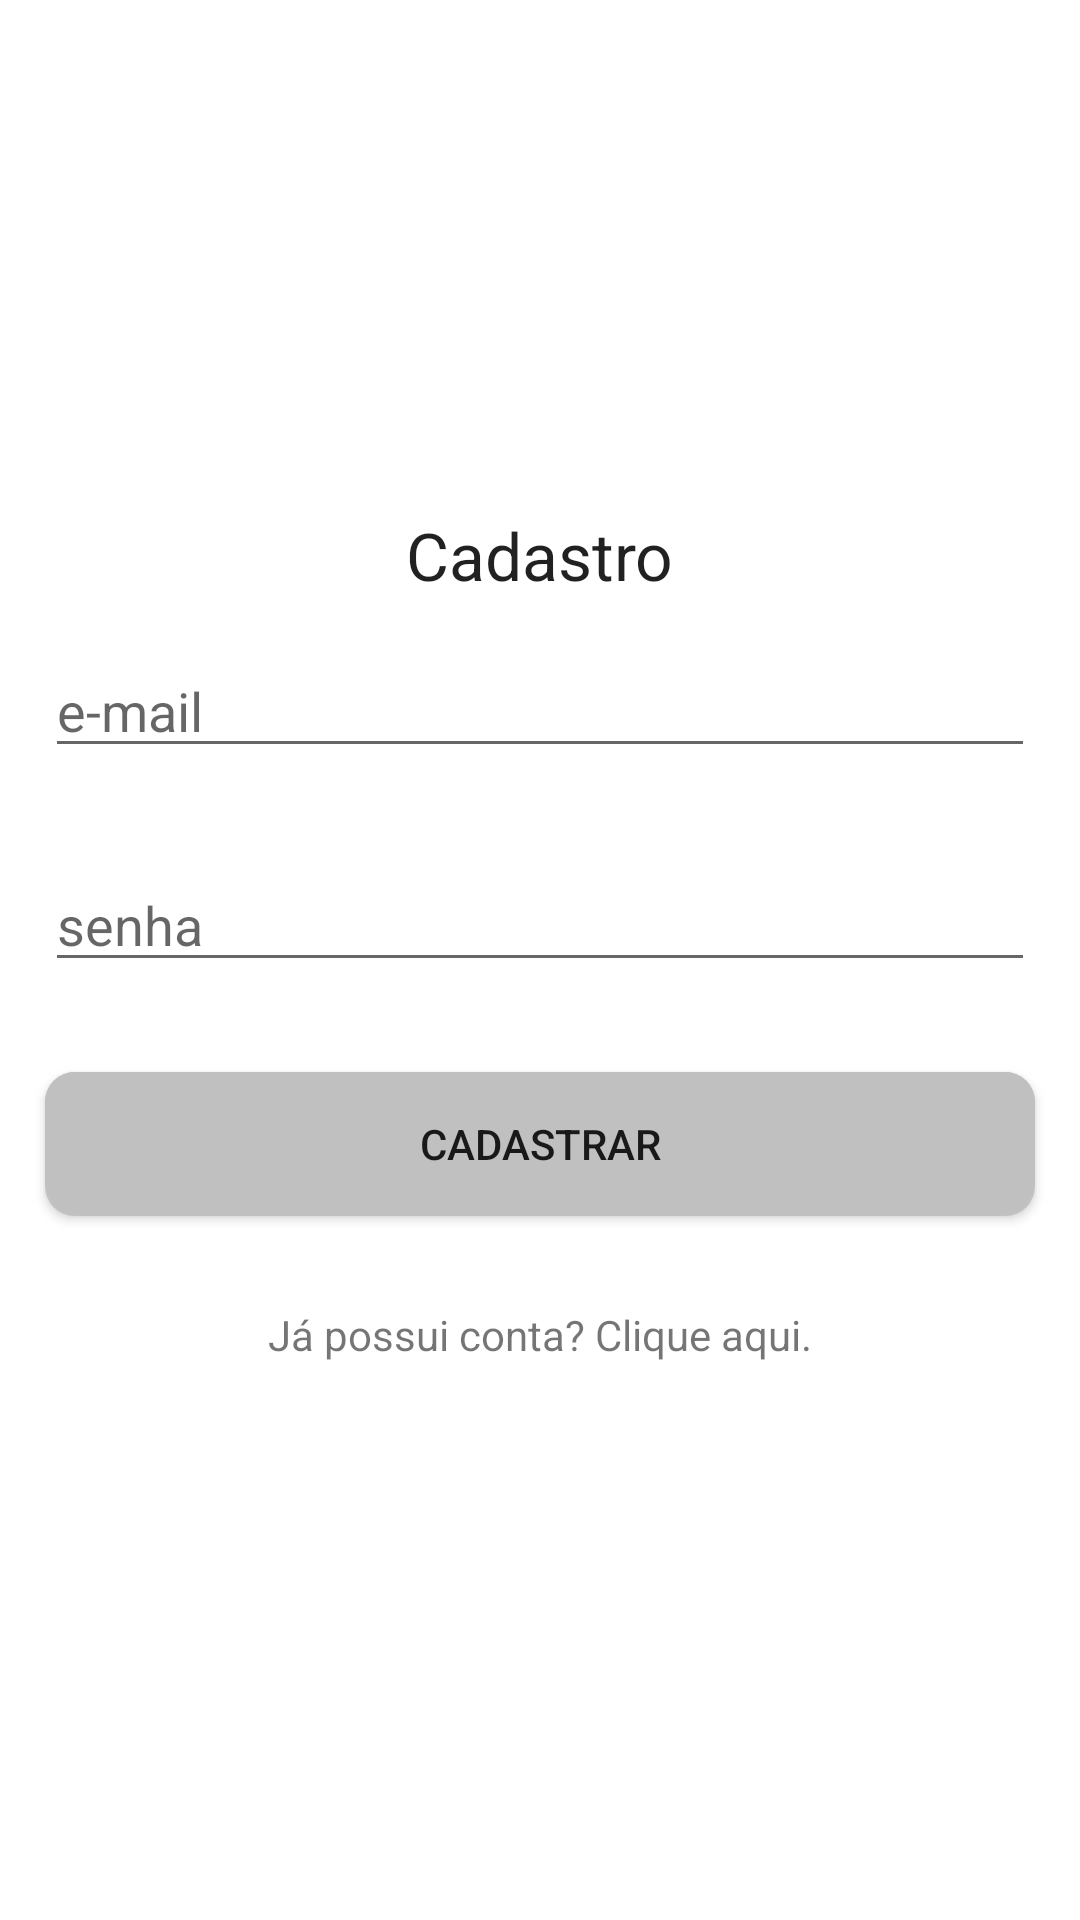

The Android layout XML behind this screen, and the referenced resources:
<!-- AndroidManifest.xml: application theme FatecNetTheme -->
<!-- res/layout/activity_cadastro.xml -->
<?xml version="1.0" encoding="utf-8"?>

<RelativeLayout xmlns:android="http://schemas.android.com/apk/res/android"
    xmlns:app="http://schemas.android.com/apk/res-auto"
    android:layout_width="match_parent"
    android:layout_height="match_parent"
    android:background="#ffffff"
    android:orientation="vertical">

    <LinearLayout
        android:id="@+id/linearLayout2"
        android:layout_width="match_parent"
        android:layout_height="wrap_content"
        android:layout_centerVertical="true"
        android:orientation="vertical"
        android:layout_marginTop="15dp">


        <TextView
            android:id="@+id/textView"
            android:layout_width="wrap_content"
            android:layout_height="wrap_content"
            android:layout_gravity="center_horizontal"
            android:text="Cadastro"
            android:textAppearance="?android:attr/textAppearanceLarge" />

        <EditText
            android:id="@+id/editTextEmail"
            android:layout_width="match_parent"
            android:layout_height="wrap_content"
            android:layout_margin="15dp"
            android:hint="e-mail"
            android:inputType="textEmailAddress" />

        <EditText
            android:id="@+id/editTextPassword"
            android:layout_width="match_parent"
            android:layout_height="wrap_content"
            android:layout_margin="15dp"
            android:hint="senha"
            android:inputType="textPassword" />

        <Button
            android:id="@+id/btnSignup"
            android:background="@drawable/botao"
            android:layout_width="match_parent"
            android:layout_height="wrap_content"
            android:layout_margin="15dp"
            android:text="Cadastrar" />

        <TextView
            android:id="@+id/textViewSignin"
            android:layout_width="match_parent"
            android:layout_height="wrap_content"
            android:layout_margin="15dp"
            android:text="Já possui conta? Clique aqui."
            android:textAlignment="center" />

    </LinearLayout>

    <ImageView
        android:id="@+id/imageView2"
        android:layout_width="200dp"
        android:layout_height="100dp"
        android:layout_above="@+id/linearLayout2"
        android:layout_centerHorizontal="true"
        android:layout_marginTop="10dp"
        app:srcCompat="@drawable/logo50" />

</RelativeLayout>
<!-- resources referenced by this layout -->
<resources>
  <!-- drawable botao (drawable) -->
  <?xml version="1.0" encoding="utf-8"?>
  
  <layer-list xmlns:android="http://schemas.android.com/apk/res/android">
      <item>
          <shape android:shape="rectangle">
              <solid android:color="#CABBBBBB"/>
              <corners
                  android:bottomLeftRadius="10dp"
                  android:bottomRightRadius="10dp"
                  android:topLeftRadius="10dp"
                  android:topRightRadius="10dp" />
          </shape>
      </item>
      <item
          android:left="0dp"
          android:right="0dp"
          android:top="0dp"
          android:bottom="2dp">
          <shape android:shape="rectangle">
              <solid android:color="@color/corBotao"/>
              <corners
                  android:bottomLeftRadius="10dp"
                  android:bottomRightRadius="10dp"
                  android:topLeftRadius="10dp"
                  android:topRightRadius="10dp" />
          </shape>
      </item>
  </layer-list>
  <style name="FatecNetTheme" parent="Theme.AppCompat.Light.DarkActionBar">
          
          <item name="colorPrimaryDark">@color/colorPrimaryDark</item>
          <item name="colorPrimary">@color/colorPrimary</item>
      </style>
  <color name="corBotao">#C0C0C0</color>
  <color name="colorPrimaryDark">#35298c</color>
  <color name="colorPrimary">#003cff</color>
</resources>
